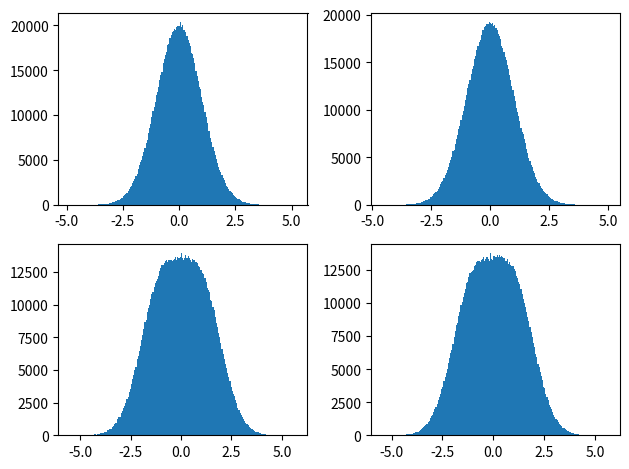

Write Python code to recreate this figure.
import numpy as np
import pandas as pd 
import matplotlib.pyplot as plt
import csv

def f0_samples(n_samples):
    return np.random.randn(n_samples)

def f1_samples(n_samples):
    x = f0_samples(n_samples)
    blist = [ 1.0 if np.random.uniform(0.0,1.0)<0.5 else -1.0 for _ in range(n_samples)]
    return x + blist

def write_to_csv(file_name, samples):
    with open(file_name, 'w') as file:
        write = csv.writer(file)
        write.writerow(['X', 'Y'])
        write.writerows(samples)
    
def create_samples(n_samples):
    f0_x1 = f0_samples(n_samples=n_samples)
    f0_x2 = f0_samples(n_samples=n_samples)

    f0 = np.array([[x1,x2] for x1,x2 in zip(f0_x1,f0_x2)])

    f1_x1 = f1_samples(n_samples=n_samples)
    f1_x2 = f1_samples(n_samples=n_samples)

    f1 = np.array([[x1,x2] for x1,x2 in zip(f1_x1,f1_x2)])

    return (f0,f1)

def save_samples(samples,title):
    index=0
    for sample in samples:
        write_to_csv('f' + str(index) + '_' + title + '.csv' , sample)
        index+=1

if __name__ == '__main__':
    n_samples = 1000000
    n_test = 200
    bins = 200

    f0,f1 = create_samples(n_samples)
    save_samples([f0,f1],"test_samples")
    fig, axes = plt.subplots(nrows=2, ncols=2)

    plt.subplot(2, 2, 1)
    plt.hist(f0[:,0], bins=bins)
    plt.subplot(2, 2, 2)
    plt.hist(f0[:,1], bins=bins)
    plt.subplot(2, 2, 3)
    plt.hist(f1[:,0], bins=bins)
    plt.subplot(2, 2, 4)
    plt.hist(f1[:,1], bins=bins)

    plt.tight_layout()
    plt.show()



    
